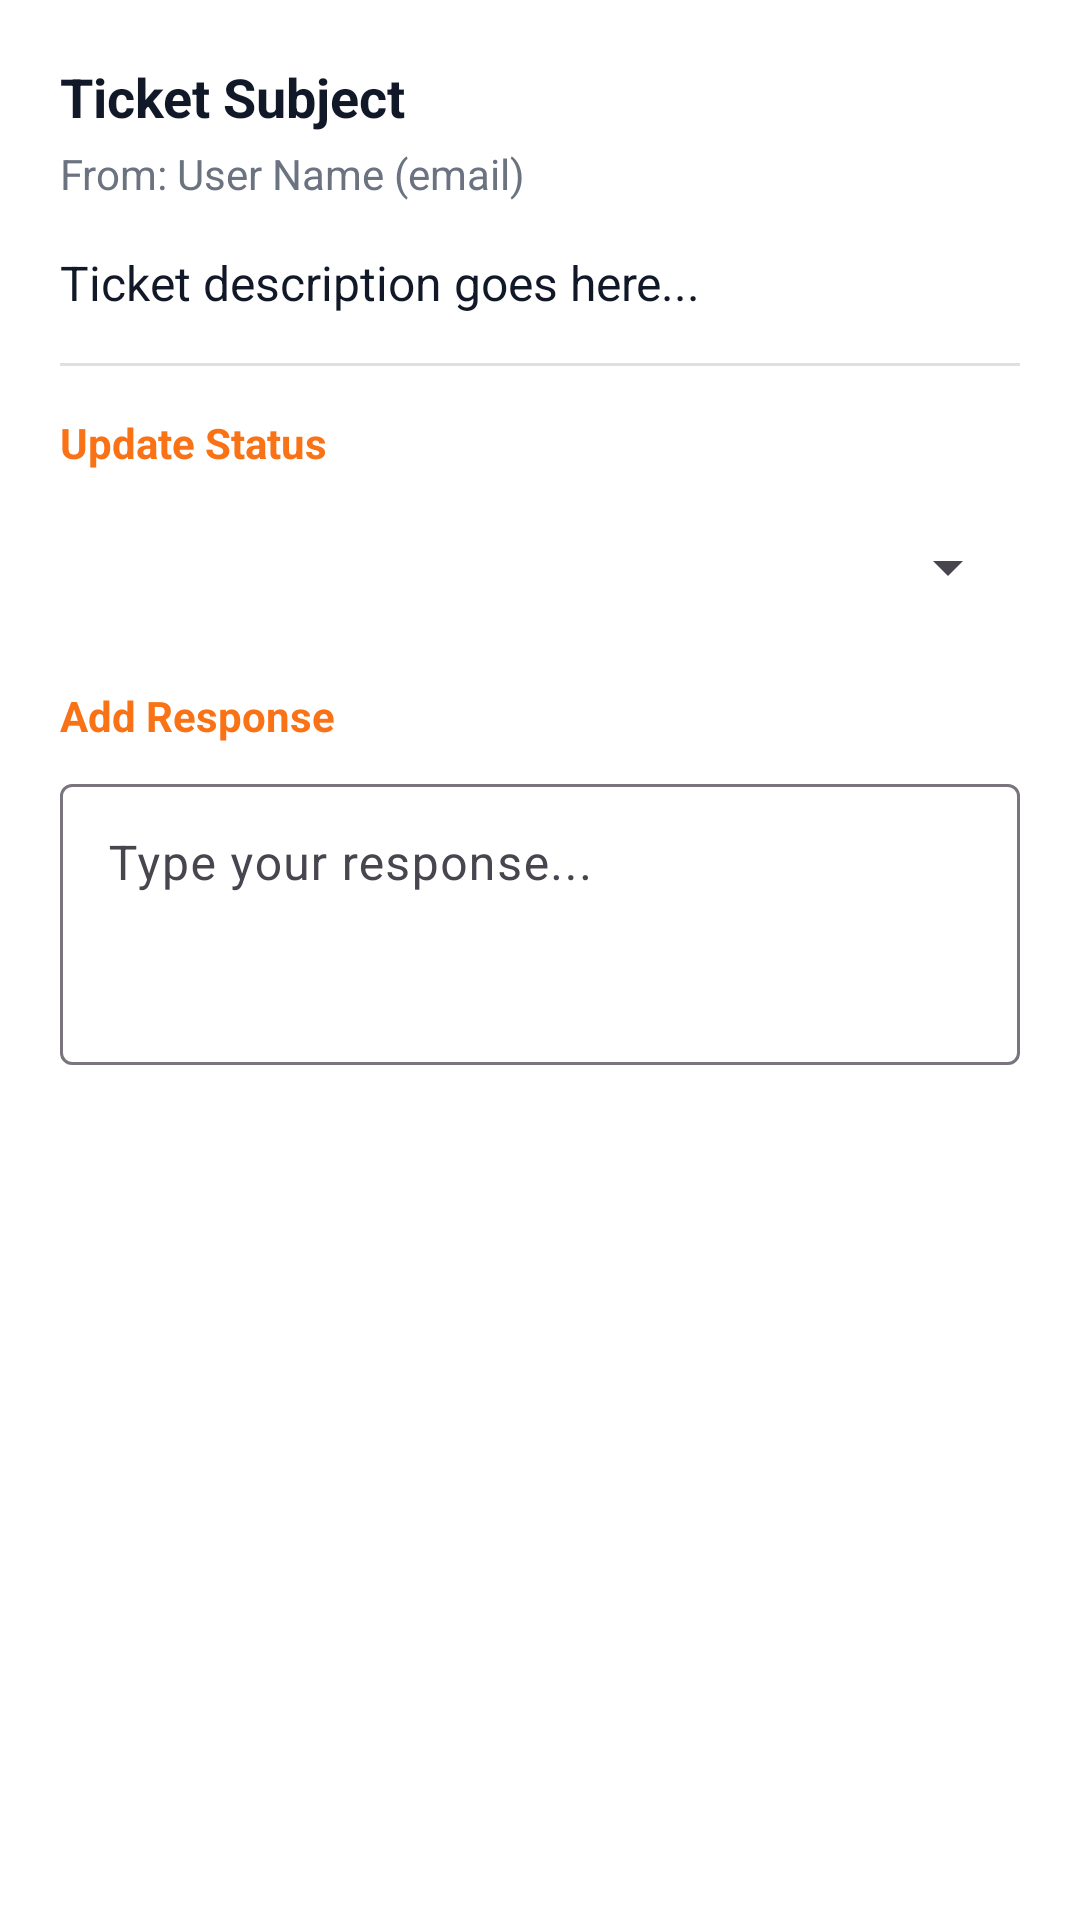

Produce the Android XML layout that renders to this screen, including the resource entries it uses.
<!-- AndroidManifest.xml: application theme Theme.LaundryBuddy -->
<!-- res/layout/dialog_staff_ticket_detail.xml -->
<?xml version="1.0" encoding="utf-8"?>
<ScrollView xmlns:android="http://schemas.android.com/apk/res/android"
    android:layout_width="match_parent"
    android:layout_height="wrap_content">

    <LinearLayout
        android:layout_width="match_parent"
        android:layout_height="wrap_content"
        android:orientation="vertical"
        android:padding="20dp">

        
        <TextView
            android:id="@+id/ticketSubject"
            android:layout_width="match_parent"
            android:layout_height="wrap_content"
            android:text="Ticket Subject"
            android:textColor="@color/text_primary"
            android:textSize="18sp"
            android:textStyle="bold" />

        
        <TextView
            android:id="@+id/ticketUser"
            android:layout_width="match_parent"
            android:layout_height="wrap_content"
            android:layout_marginTop="4dp"
            android:text="From: User Name (email)"
            android:textColor="@color/text_secondary"
            android:textSize="14sp" />

        
        <TextView
            android:id="@+id/ticketDescription"
            android:layout_width="match_parent"
            android:layout_height="wrap_content"
            android:layout_marginTop="16dp"
            android:text="Ticket description goes here..."
            android:textColor="@color/text_primary"
            android:textSize="16sp" />

        
        <View
            android:layout_width="match_parent"
            android:layout_height="1dp"
            android:layout_marginTop="16dp"
            android:layout_marginBottom="16dp"
            android:background="#E0E0E0" />

        
        <TextView
            android:layout_width="wrap_content"
            android:layout_height="wrap_content"
            android:text="Update Status"
            android:textColor="@color/primary"
            android:textStyle="bold" />

        <Spinner
            android:id="@+id/statusSpinner"
            android:layout_width="match_parent"
            android:layout_height="wrap_content"
            android:layout_marginTop="8dp"
            android:minHeight="48dp" />

        
        <TextView
            android:layout_width="wrap_content"
            android:layout_height="wrap_content"
            android:layout_marginTop="16dp"
            android:text="Add Response"
            android:textColor="@color/primary"
            android:textStyle="bold" />

        <com.google.android.material.textfield.TextInputLayout
            android:layout_width="match_parent"
            android:layout_height="wrap_content"
            android:layout_marginTop="8dp"
            android:hint="Type your response...">

            <com.google.android.material.textfield.TextInputEditText
                android:id="@+id/responseInput"
                android:layout_width="match_parent"
                android:layout_height="wrap_content"
                android:gravity="top"
                android:inputType="textMultiLine"
                android:minLines="3" />

        </com.google.android.material.textfield.TextInputLayout>

        
        <LinearLayout
            android:id="@+id/previousResponseContainer"
            android:layout_width="match_parent"
            android:layout_height="wrap_content"
            android:layout_marginTop="16dp"
            android:orientation="vertical"
            android:visibility="gone">

            <TextView
                android:layout_width="wrap_content"
                android:layout_height="wrap_content"
                android:text="Previous Response"
                android:textColor="@color/text_secondary"
                android:textStyle="bold" />

            <TextView
                android:id="@+id/previousResponse"
                android:layout_width="match_parent"
                android:layout_height="wrap_content"
                android:layout_marginTop="4dp"
                android:background="#F5F5F5"
                android:padding="8dp"
                android:textColor="@color/text_primary" />

        </LinearLayout>

    </LinearLayout>
</ScrollView>
<!-- resources referenced by this layout -->
<resources>
  <color name="primary">#F97316</color>
  <color name="text_primary">#111827</color>
  <color name="text_secondary">#6B7280</color>
  <style name="Theme.LaundryBuddy" parent="Theme.Material3.Light.NoActionBar">
          
          <item name="colorPrimary">@color/primary</item>
          <item name="colorPrimaryVariant">@color/primary_variant</item>
          <item name="colorOnPrimary">@color/text_on_primary</item>
          
          
          <item name="colorSecondary">@color/secondary</item>
          <item name="colorSecondaryVariant">@color/secondary_variant</item>
          <item name="colorOnSecondary">@color/text_on_primary</item>
          
          
          <item name="android:colorBackground">@color/background</item>
          <item name="colorSurface">@color/surface</item>
          <item name="colorOnSurface">@color/text_primary</item>
          
          
          <item name="colorError">@color/error</item>
          <item name="colorOnError">@color/text_on_primary</item>
          
          
          <item name="android:statusBarColor">@color/primary</item>
          <item name="android:navigationBarColor">@color/background</item>
          <item name="android:windowLightStatusBar">false</item>
          <item name="android:windowLightNavigationBar" tools:targetApi="27">true</item>
      </style>
  <color name="primary_variant">#EA580C</color>
  <color name="text_on_primary">#FFFFFF</color>
  <color name="secondary">#0EA5E9</color>
  <color name="secondary_variant">#0284C7</color>
  <color name="background">#FFFFFF</color>
  <color name="surface">#FFFFFF</color>
  <color name="error">#EF4444</color>
</resources>
